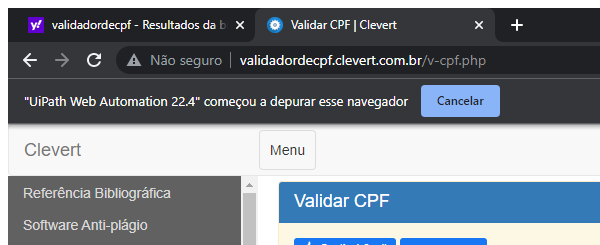
Task: Fluxo automatizado para vaga na Spread.
Workflow: Validacao_CPF

Step 1: Attach Browser - Validador de CPF in window '*Validar CPF*' (chrome.exe)

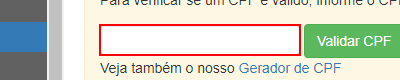
Step 2: type "[row("CPF").ToString.Trim]" into the text box 'cpf'

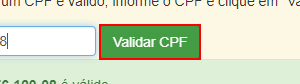
Step 3: click on the button 'gerar'

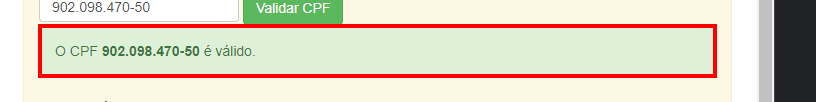
Step 4: get-attribute of the element